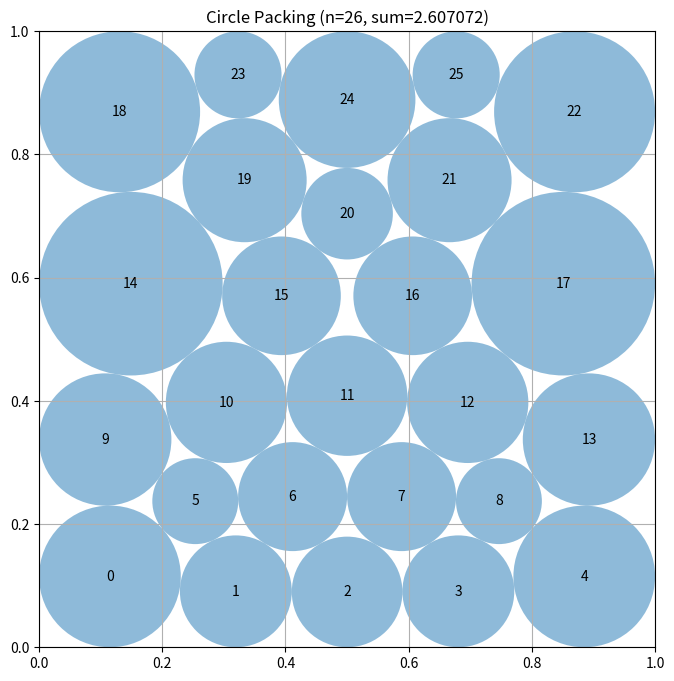

Generate this figure with matplotlib:
# EVOLVE-BLOCK-START
"""Constructor-based circle packing for n=26 circles"""
import numpy as np


def construct_packing():
    """
    Construct a specific arrangement of 26 circles in a unit square
    that attempts to maximize the sum of their radii.

    Returns:
        Tuple of (centers, radii, sum_of_radii)
        centers: np.array of shape (26, 2) with (x, y) coordinates
        radii: np.array of shape (26) with radius of each circle
        sum_of_radii: Sum of all radii
    """
    # Initialize arrays for 26 circles
    n = 26

    # Hexagonal-lattice layout: rows of [5, 4, 5, 4, 5, 3] circles.
    # Neighboring circles in a row touch (dx = 2r) and rows are offset
    # by r horizontally and dy = sqrt(3)*r vertically.
    sqrt3 = np.sqrt(3.0)
    # Horizontal constraint (5-circle row): 2r + 4*dx = 10r <= 1
    # Vertical constraint (6 rows): 2r + 5*dy = r*(2 + 5*sqrt(3)) <= 1
    r0 = min(1.0 / 10.0, 1.0 / (2.0 + 5.0 * sqrt3))
    dx = 2.0 * r0
    dy = sqrt3 * r0

    # Several candidate layouts: vary which rows get extra circles
    # (top row has leftover space in the 5,4,5,4,5,3 arrangement).
    row_sets = ([5, 4, 5, 4, 5, 3], [5, 4, 5, 4, 4, 4], [4, 5, 4, 5, 4, 4],
                [5, 4, 4, 5, 4, 4], [4, 4, 5, 4, 5, 4], [3, 5, 4, 5, 4, 5])
    candidates = []
    for counts in row_sets:
        pts = []
        for row, c in enumerate(counts):
            y = r0 + row * dy
            span = 2.0 * r0 + (c - 1) * dx
            start = (1.0 - span) / 2.0 + r0
            for k in range(c):
                pts.append([start + k * dx, y])
        candidates.append(np.array(pts))

    # Diversify: deterministic jittered copies of every candidate layout,
    # with both positional jitter and radius-init stretch factors.
    pool = []
    for ci, cand in enumerate(candidates):
        pool.append((cand, r0))
        for seed, sig in ((101 + ci, 0.01), (202 + ci, 0.02)):
            rng = np.random.default_rng(seed)
            jc = cand + rng.normal(0.0, sig, cand.shape)
            jc = np.clip(jc, 0.01, 0.99)
            stretch = 0.9 + 0.2 * rng.random()
            pool.append((jc, r0 * stretch))

    best = None
    for cand, rr in pool:
        centers, radii, s = refine_layout(cand, rr)
        if best is None or s > best[2]:
            best = (centers, radii, s)

    # SLSQP continuous refinement on the best configuration found so far.
    out = slsqp_refine(best[0], max_iters=250)
    if out is not None and out[2] > best[2]:
        best = out

    centers, radii, sum_radii = best

    # Greedy void-filling pass: find the largest empty space, insert a
    # circle there, re-refine with all 27 circles, then drop the
    # smallest to restore n=26. Keep only if total radius improves.
    improved = True
    while improved:
        improved = False
        v, vr = find_largest_void(centers, radii)
        if vr > 0.04:
            cand = np.vstack([centers, v.reshape(1, 2)])
            c2, r2, s2 = refine_layout(cand, float(np.max(radii)), iters=40)
            # Drop smallest circle to restore n, then re-grow
            k = np.argmin(r2)
            keep = [i for i in range(c2.shape[0]) if i != k]
            c3 = c2[keep]
            c3, r3, s3 = refine_layout(c3, float(np.max(r2)), iters=40)
            if s3 > sum_radii + 1e-6 and c3.shape[0] == 26:
                centers, radii, sum_radii = c3, r3, s3
                improved = True
        else:
            break

    # Final SLSQP polish on the void-filled result.
    out = slsqp_refine(centers, max_iters=250)
    if out is not None and out[2] > sum_radii and out[0].shape[0] == 26:
        centers, radii, sum_radii = out

    return centers, radii, sum_radii


def slsqp_refine(centers, max_iters=200):
    """
    Continuous refinement of (centers, radii) with SLSQP.
    Variables: 3n = [x_i, y_i, r_i]. Maximize sum(r) subject to
    r_i + r_j <= |c_i - c_j| and r_i <= wall distance. A feasible
    start is produced by shrinking the exact grown radii slightly;
    the final result is re-validated via grow_radii so it is always
    a valid packing. Returns (centers, radii, sum).
    """
    try:
        from scipy.optimize import minimize
    except Exception:
        return None
    n = centers.shape[0]
    # Feasible starting radii: exact growth, shrunk by margin
    r = grow_radii(centers, 0.05)
    # ensure strict feasibility
    d = np.sqrt(((centers[:, None] - centers[None, :]) ** 2).sum(-1))
    np.fill_diagonal(d, np.inf)
    wall = np.minimum(np.minimum(centers[:, 0], 1 - centers[:, 0]),
                      np.minimum(centers[:, 1], 1 - centers[:, 1]))
    r = np.minimum(r * 0.98, np.maximum(wall * 0.98, 1e-9))
    for i in range(n):
        r[i] = min(r[i], float(np.min(d[i] - r)) - 1e-9)
        r[i] = max(r[i], 1e-9)

    x0 = np.concatenate([centers.ravel(), r])

    def unpack(z):
        c = z[:2 * n].reshape(n, 2)
        rr = z[2 * n:]
        return c, rr

    def obj(z):
        return -float(np.sum(z[2 * n:]))

    def obj_grad(z):
        g = np.zeros_like(z)
        g[2 * n:] = -1.0
        return g

    cons = []
    # Pairwise non-overlap constraints
    ii, jj = np.triu_indices(n, k=1)
    dx = centers[:, 0]
    dy = centers[:, 1]

    def pair_fun(z):
        c, rr = unpack(z)
        dvec = np.sqrt(((c[ii] - c[jj]) ** 2).sum(axis=1))
        return dvec - rr[ii] - rr[jj]

    def pair_jac(z):
        c, rr = unpack(z)
        dvec = np.sqrt(((c[ii] - c[jj]) ** 2).sum(axis=1))
        dvec = np.maximum(dvec, 1e-12)
        J = np.zeros((ii.size, x0.size))
        diff = (c[ii] - c[jj]) / dvec[:, None]
        rows = np.arange(ii.size)
        J[rows, 2 * ii] = diff[:, 0]
        J[rows, 2 * jj] = -diff[:, 0]
        J[rows, 2 * ii + 1] = diff[:, 1]
        J[rows, 2 * jj + 1] = -diff[:, 1]
        J[rows, 2 * n + ii] = -1.0
        J[rows, 2 * n + jj] = -1.0
        return J

    cons.append({"type": "ineq", "fun": pair_fun, "jac": pair_jac})

    # Wall constraints: r_i <= x_i, r_i <= 1-x_i, r_i <= y_i, r_i <= 1-y_i
    def wall_fun(z):
        c, rr = unpack(z)
        return np.concatenate([
            c[:, 0] - rr, 1 - c[:, 0] - rr,
            c[:, 1] - rr, 1 - c[:, 1] - rr,
        ])

    def wall_jac(z):
        c, rr = unpack(z)
        m = 4 * n
        J = np.zeros((m, x0.size))
        for i in range(n):
            J[i, 2 * i] = 1.0
            J[i, 2 * n + i] = -1.0
            J[n + i, 2 * i] = -1.0
            J[n + i, 2 * n + i] = -1.0
            J[2 * n + i, 2 * i + 1] = 1.0
            J[2 * n + i, 2 * n + i] = -1.0
            J[3 * n + i, 2 * i + 1] = -1.0
            J[3 * n + i, 2 * n + i] = -1.0
        return J

    cons.append({"type": "ineq", "fun": wall_fun, "jac": wall_jac})

    bounds = [(0.001, 0.999)] * (2 * n) + [(1e-6, 0.5)] * n

    try:
        res = minimize(obj, x0, jac=obj_grad, bounds=bounds, constraints=cons,
                       method="SLSQP", options={"maxiter": max_iters,
                                                "ftol": 1e-10})
        c, rr = unpack(res.x)
    except Exception:
        return None
    c = np.clip(c, 0.001, 0.999)
    # Validate/repair with exact growth (always feasible)
    rr = grow_radii(c, 0.05)
    return c, rr, float(np.sum(rr))


def find_largest_void(centers, radii):
    """
    Grid-sample the unit square to find the point maximizing the
    distance to all circle boundaries and the walls.
    Returns (point, void_radius).
    """
    g = 40
    xs = (np.arange(g) + 0.5) / g
    pts = np.array([[x, y] for x in xs for y in xs])
    d = np.sqrt(((pts[:, None, :] - centers[None, :, :]) ** 2).sum(axis=2))
    clear_circ = np.min(d - radii[None, :], axis=1)
    clear_wall = np.minimum(np.minimum(pts[:, 0], 1.0 - pts[:, 0]),
                            np.minimum(pts[:, 1], 1.0 - pts[:, 1]))
    clear = np.minimum(clear_circ, clear_wall)
    i = int(np.argmax(clear))
    return pts[i], float(clear[i])


def refine_layout(centers, r0, iters=60):
    """
    Deterministically nudge centers toward free space and re-grow radii.
    Each circle is pushed away from its closest neighbor overlap and
    toward the nearest walls; only configurations with a higher total
    radius are kept. Returns the best (centers, radii, sum) found.
    """
    centers = centers.copy()
    radii = grow_radii(centers, r0)
    best_centers = centers.copy()
    best_radii = radii.copy()
    best_sum = float(np.sum(radii))

    for t in range(iters):
        step = 0.02 * (1.0 - t / iters)
        d = np.sqrt(((centers[:, None, :] - centers[None, :, :]) ** 2).sum(axis=2))
        np.fill_diagonal(d, np.inf)
        new_centers = centers.copy()
        for i in range(centers.shape[0]):
            # Push away from nearest neighbor (direction of max clearance)
            j = np.argmin(d[i])
            vec = centers[i] - centers[j]
            norm = np.linalg.norm(vec)
            if norm > 1e-9:
                new_centers[i] += step * vec / norm
            # Pull toward nearest wall to use boundary space
            walls = np.array([[0.0, centers[i, 1]], [1.0, centers[i, 1]],
                              [centers[i, 0], 0.0], [centers[i, 0], 1.0]])
            w = np.argmin(np.linalg.norm(walls - centers[i], axis=1))
            towall = walls[w] - centers[i]
            new_centers[i] += 0.5 * step * towall
        new_centers = np.clip(new_centers, 0.005, 0.995)
        # Keep minimum separation to avoid degenerate collapse
        new_radii = grow_radii(new_centers, r0)
        new_sum = float(np.sum(new_radii))
        if new_sum > best_sum:
            best_sum = new_sum
            best_centers = new_centers.copy()
            best_radii = new_radii.copy()
            centers = new_centers
        else:
            # Accept small moves anyway early on (exploration)
            if t < iters // 2:
                centers = new_centers
    return best_centers, best_radii, best_sum


def grow_radii(centers, r_init, iters=1000):
    """
    Grow radii from a small feasible starting point using a
    Gauss-Seidel style growth iteration. Each circle's radius can
    only grow up to the minimum of:
      - its distance to the square walls
      - (distance to any other circle - that circle's current radius)
    Since radii only grow when locally valid, the result is feasible.
    """
    n = centers.shape[0]
    # Wall distance caps
    b = np.minimum(np.minimum(centers[:, 0], 1.0 - centers[:, 0]),
                   np.minimum(centers[:, 1], 1.0 - centers[:, 1]))
    # Pairwise distance matrix
    d = np.sqrt(((centers[:, None, :] - centers[None, :, :]) ** 2).sum(axis=2))
    np.fill_diagonal(d, np.inf)

    radii = np.full(n, 0.25 * r_init)
    for _ in range(iters):
        grew = False
        for i in range(n):
            # Max radius given current radii of all others
            cand = min(b[i], np.min(d[i, :] - radii))
            if cand > radii[i] + 1e-12:
                radii[i] = cand
                grew = True
        if not grew:
            break
    return radii


def compute_max_radii(centers):
    """
    Compute the maximum possible radii for each circle position
    such that they don't overlap and stay within the unit square.

    Args:
        centers: np.array of shape (n, 2) with (x, y) coordinates

    Returns:
        np.array of shape (n) with radius of each circle
    """
    n = centers.shape[0]
    radii = np.ones(n)

    # First, limit by distance to square borders
    for i in range(n):
        x, y = centers[i]
        # Distance to borders
        radii[i] = min(x, y, 1 - x, 1 - y)

    # Then, limit by distance to other circles
    # Each pair of circles with centers at distance d can have
    # sum of radii at most d to avoid overlap
    for i in range(n):
        for j in range(i + 1, n):
            dist = np.sqrt(np.sum((centers[i] - centers[j]) ** 2))

            # If current radii would cause overlap
            if radii[i] + radii[j] > dist:
                # Scale both radii proportionally
                scale = dist / (radii[i] + radii[j])
                radii[i] *= scale
                radii[j] *= scale

    return radii


# EVOLVE-BLOCK-END


# This part remains fixed (not evolved)
def run_packing():
    """Run the circle packing constructor for n=26"""
    centers, radii, sum_radii = construct_packing()
    return centers, radii, sum_radii


def visualize(centers, radii):
    """
    Visualize the circle packing

    Args:
        centers: np.array of shape (n, 2) with (x, y) coordinates
        radii: np.array of shape (n) with radius of each circle
    """
    import matplotlib.pyplot as plt
    from matplotlib.patches import Circle

    fig, ax = plt.subplots(figsize=(8, 8))

    # Draw unit square
    ax.set_xlim(0, 1)
    ax.set_ylim(0, 1)
    ax.set_aspect("equal")
    ax.grid(True)

    # Draw circles
    for i, (center, radius) in enumerate(zip(centers, radii)):
        circle = Circle(center, radius, alpha=0.5)
        ax.add_patch(circle)
        ax.text(center[0], center[1], str(i), ha="center", va="center")

    plt.title(f"Circle Packing (n={len(centers)}, sum={sum(radii):.6f})")
    plt.show()


if __name__ == "__main__":
    centers, radii, sum_radii = run_packing()
    print(f"Sum of radii: {sum_radii}")
    # AlphaEvolve improved this to 2.635

    # Uncomment to visualize:
    visualize(centers, radii)
